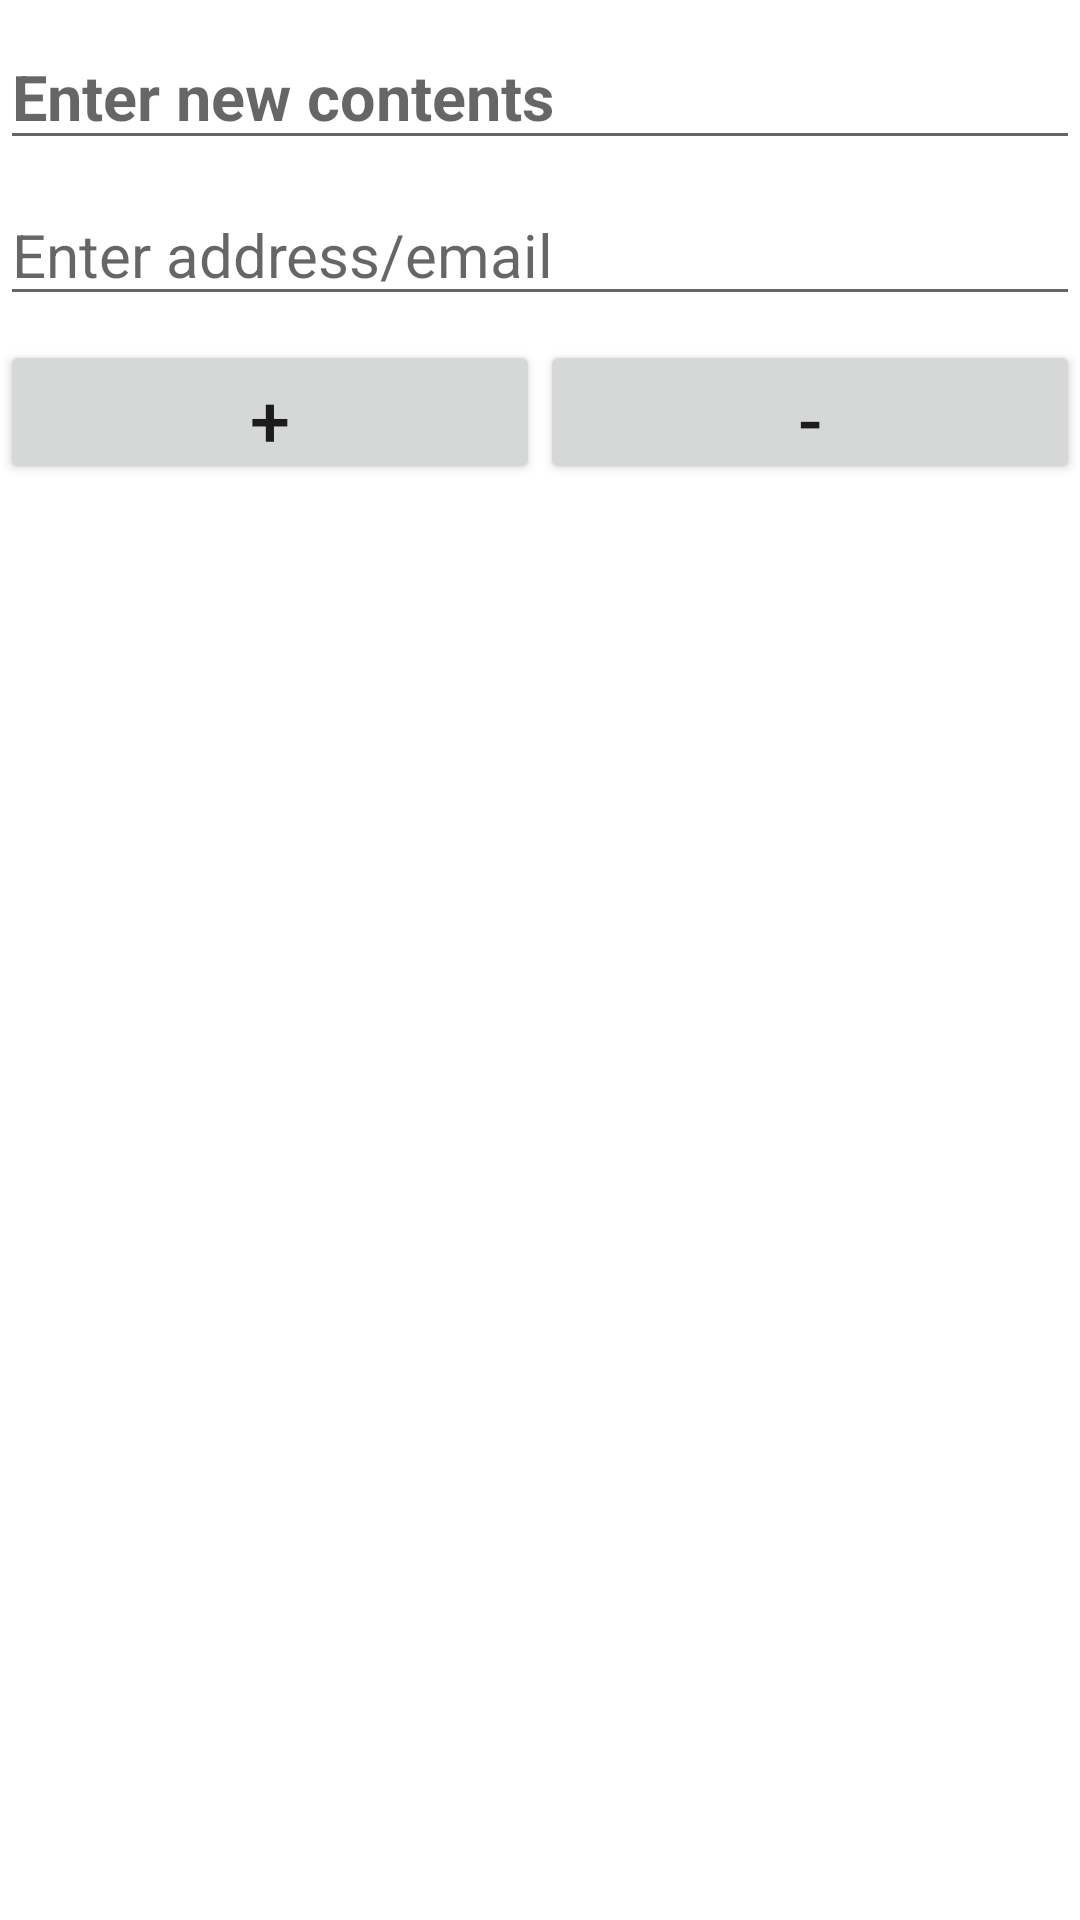

Layout XML and referenced resources for this Android screen:
<!-- AndroidManifest.xml: application theme Theme.ISSA -->
<!-- res/layout/department_entry_layout.xml -->
<?xml version="1.0" encoding="utf-8"?>
<LinearLayout xmlns:android="http://schemas.android.com/apk/res/android"
    android:layout_width="match_parent"
    android:layout_height="match_parent"
    android:id="@+id/department_entry_layout"
    android:orientation="vertical">

    <EditText
        android:id="@+id/webpage_heading"
        android:layout_width="match_parent"
        android:layout_height="wrap_content"
        android:hint="Enter new contents"
        android:textSize="21dp"
        android:textStyle="bold"
        android:layout_marginTop="8sp"
        android:layout_marginBottom="8sp"/>

    <EditText
        android:id="@+id/webpage_details"
        android:layout_width="match_parent"
        android:layout_height="wrap_content"
        android:hint="Enter address/email"
        android:textSize="20dp"
        android:textColor="@color/purple_700"
        android:layout_marginBottom="8sp"/>


    <LinearLayout
        android:layout_width="match_parent"
        android:layout_height="wrap_content"
        android:orientation="horizontal">

        <Button
            android:id="@+id/btn_add_web"
            android:layout_width="0dp"
            android:layout_height="48dp"
            android:layout_weight="1"
            android:text="+"
            android:textSize="24sp"
            android:contentDescription="Add detail" />

        <Button
            android:id="@+id/btn_remove_web"
            android:layout_width="0dp"
            android:layout_height="48dp"
            android:layout_weight="1"
            android:text="-"
            android:textSize="24sp"
            android:contentDescription="Remove detail" />
    </LinearLayout>

</LinearLayout>
<!-- resources referenced by this layout -->
<resources>
  <color name="purple_700">#FF3700B3</color>
  <style name="Theme.ISSA" parent="Theme.MaterialComponents.DayNight.NoActionBar">
          
          <item name="colorPrimary">@color/teal_700</item>
          <item name="colorPrimaryVariant">@color/purple_700</item>
          <item name="colorOnPrimary">@color/white</item>
          
          <item name="colorSecondary">@color/teal_200</item>
          <item name="colorSecondaryVariant">@color/teal_700</item>
          <item name="colorOnSecondary">@color/black</item>
          
          <item name="android:statusBarColor">?attr/colorPrimaryVariant</item>
          
      </style>
  <color name="teal_700">#096C6B</color>
  <color name="white">#FFFFFFFF</color>
  <color name="teal_200">#06BAA8</color>
  <color name="black">#FF000000</color>
</resources>
